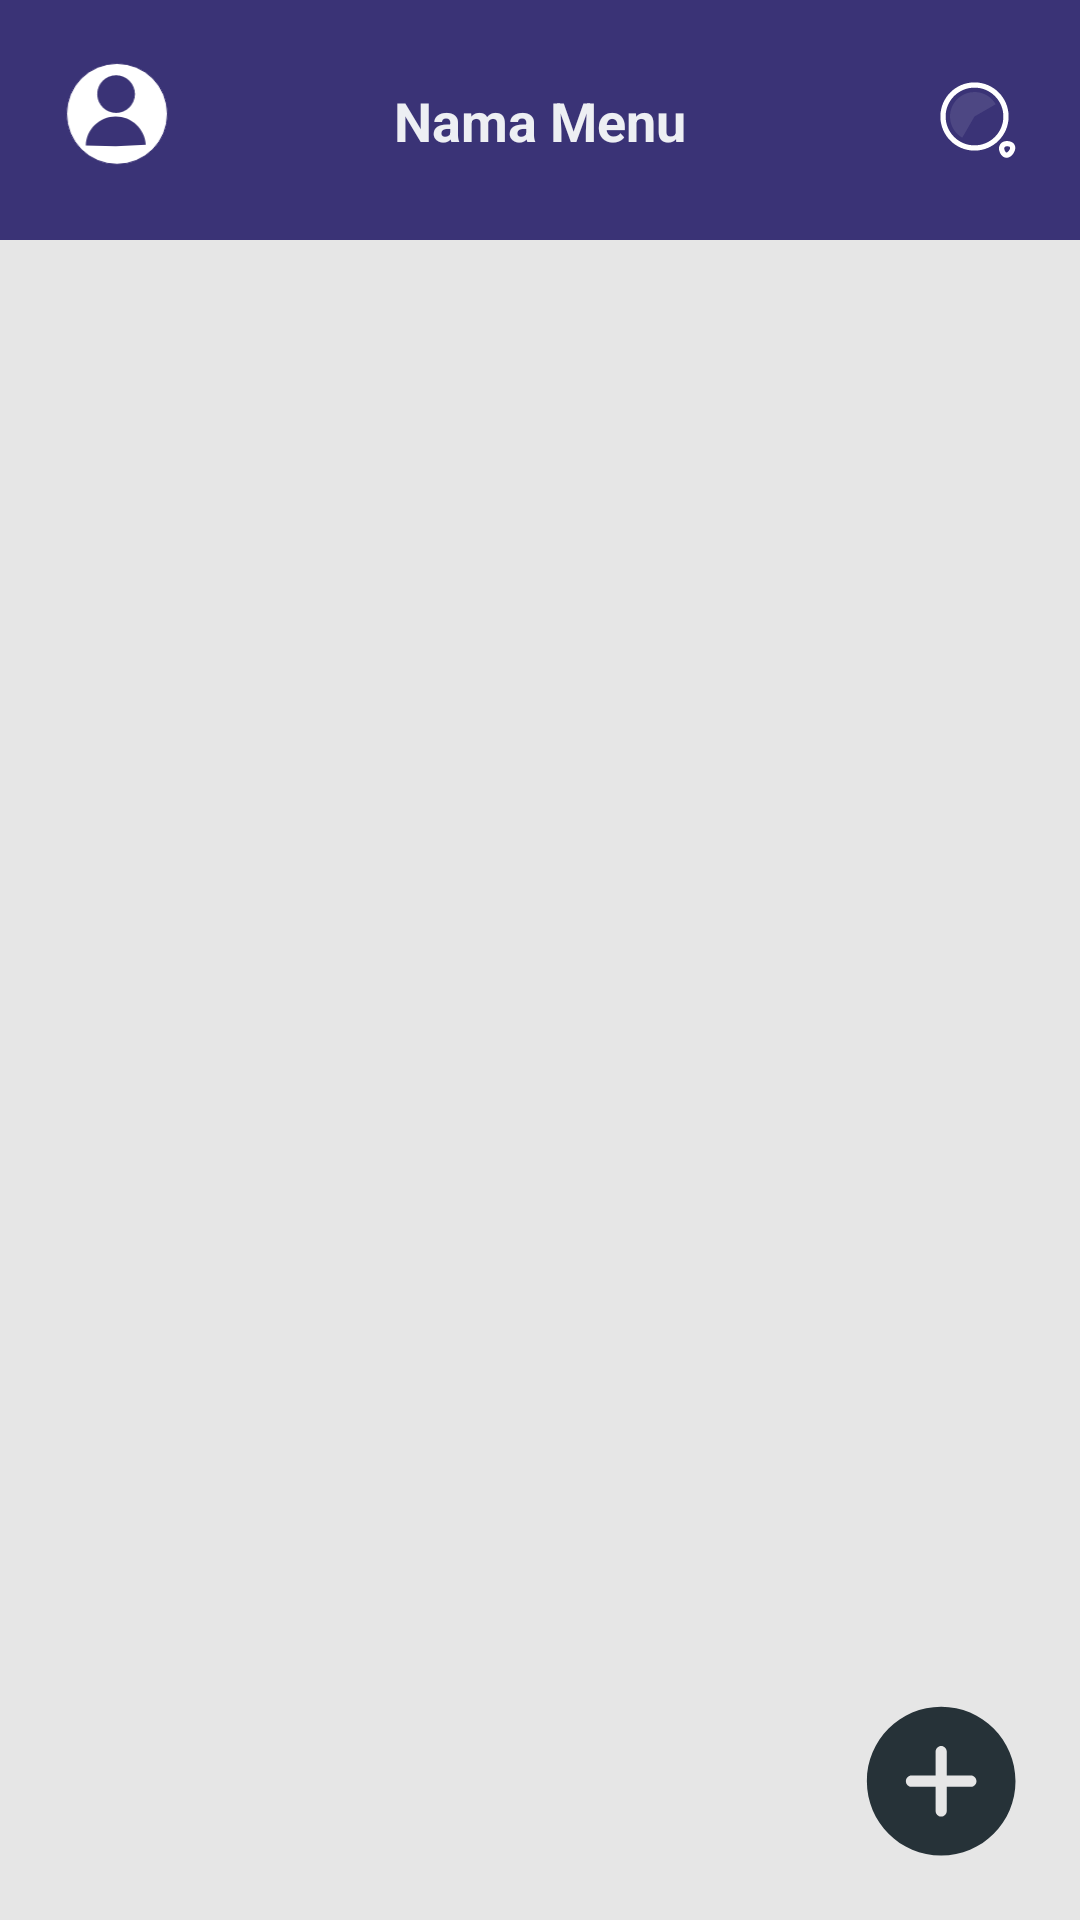

Here is an Android app screen rendered from its layout file. Give the layout XML and the strings, colors and styles it references.
<!-- AndroidManifest.xml: application theme Theme.InsightCart -->
<!-- res/layout/fragment_menu.xml -->
<?xml version="1.0" encoding="utf-8"?>
<androidx.constraintlayout.widget.ConstraintLayout xmlns:android="http://schemas.android.com/apk/res/android"
xmlns:app="http://schemas.android.com/apk/res-auto"
xmlns:tools="http://schemas.android.com/tools"
android:layout_width="match_parent"
android:layout_height="match_parent"
android:background="@color/Backgroundpage"
    >

<include layout="@layout/appbar1"
    android:id="@+id/includedMenuLayout45"/>

<androidx.recyclerview.widget.RecyclerView
    android:layout_marginTop="10dp"
    android:id="@+id/recycler_menu_items"
    android:layout_width="0dp"
    android:layout_height="0dp"
    app:layout_constraintBottom_toBottomOf="parent"
    app:layout_constraintEnd_toEndOf="parent"
    app:layout_constraintHorizontal_bias="0.0"
    app:layout_constraintStart_toStartOf="parent"
    app:layout_constraintTop_toBottomOf="@id/includedMenuLayout45"
    app:layout_constraintVertical_bias="0.0"
    tools:listitem="@layout/item_recycler_view" />

<ImageButton
    android:id="@+id/addButton"
    android:layout_width="wrap_content"
    android:layout_height="wrap_content"
    android:layout_margin="16dp"
    android:layout_marginEnd="16dp"
    android:layout_marginBottom="96dp"
    android:background="?attr/selectableItemBackgroundBorderless"
    android:contentDescription="@string/add_button"
    android:src="@drawable/add"
    app:layout_constraintBottom_toBottomOf="parent"
    app:layout_constraintEnd_toEndOf="parent" />



</androidx.constraintlayout.widget.ConstraintLayout>
<!-- res/layout/appbar1.xml (included above) -->
<?xml version="1.0" encoding="utf-8"?>
<androidx.constraintlayout.widget.ConstraintLayout xmlns:android="http://schemas.android.com/apk/res/android"
    xmlns:app="http://schemas.android.com/apk/res-auto"
    xmlns:tools="http://schemas.android.com/tools"
    android:layout_width="match_parent"
    android:layout_height="wrap_content"
    android:background="@color/white">

    <androidx.constraintlayout.widget.ConstraintLayout
        android:layout_width="match_parent"
        android:layout_height="80dp"
        android:background="@color/Purple1"
        android:paddingHorizontal="20dp"
        app:layout_constraintEnd_toEndOf="parent"
        app:layout_constraintStart_toStartOf="parent"
        app:layout_constraintTop_toTopOf="parent">

        <ImageView
            android:id="@+id/Profile_Icon"
            android:layout_width="38dp"
            android:layout_height="38dp"
            app:layout_constraintBottom_toBottomOf="parent"
            app:layout_constraintEnd_toEndOf="parent"
            app:layout_constraintHorizontal_bias="0.0"
            app:layout_constraintStart_toStartOf="parent"
            app:layout_constraintTop_toTopOf="parent"
            app:srcCompat="@drawable/profile_pict" />

        <TextView
            android:id="@+id/Menu"
            android:layout_width="wrap_content"
            android:layout_height="wrap_content"
            android:text="@string/nama_menu"
            android:textAlignment="center"
            android:textColor="@color/White1"
            android:textSize="18sp"
            android:textStyle="bold"
            app:layout_constraintBottom_toBottomOf="parent"
            app:layout_constraintEnd_toEndOf="parent"
            app:layout_constraintStart_toStartOf="parent"
            app:layout_constraintTop_toTopOf="parent" />

        <ImageView
            android:id="@+id/search"
            android:layout_width="28dp"
            android:layout_height="28dp"

            app:layout_constraintBottom_toBottomOf="parent"
            app:layout_constraintEnd_toEndOf="parent"
            app:layout_constraintHorizontal_bias="1.0"
            app:layout_constraintStart_toEndOf="@+id/Menu"
            app:layout_constraintTop_toTopOf="parent"
            app:srcCompat="@drawable/search" />

    </androidx.constraintlayout.widget.ConstraintLayout>


</androidx.constraintlayout.widget.ConstraintLayout>
<!-- res/layout/item_recycler_view.xml (included above) -->
<?xml version="1.0" encoding="utf-8"?>
<LinearLayout xmlns:android="http://schemas.android.com/apk/res/android"
    android:layout_width="match_parent"
    android:layout_height="wrap_content"
    android:orientation="horizontal"
    android:padding="8dp"
    android:weightSum="1"
    android:id="@+id/recycler_menu_item">

    
    <TextView
        android:id="@+id/menuTextView"
        android:layout_width="0dp"
        android:layout_height="wrap_content"
        android:layout_weight="0.4"
        android:padding="8dp"
        android:text="Kopikap"
        android:textSize="16sp"
        android:textColor="@android:color/black" />

    
    <TextView
        android:id="@+id/priceTextView"
        android:layout_width="0dp"
        android:layout_height="wrap_content"
        android:layout_weight="0.4"
        android:padding="8dp"
        android:text="Rp 20.000"
        android:textSize="16sp"
        android:textColor="@android:color/black" />

    
    <LinearLayout
        android:layout_width="0dp"
        android:layout_height="wrap_content"
        android:layout_weight="0.2"
        android:orientation="vertical"
        android:gravity="center">

        
        <ImageButton
            android:id="@+id/deleteButton"
            android:layout_width="wrap_content"
            android:layout_height="match_parent"
            android:background="?attr/selectableItemBackgroundBorderless"
            android:contentDescription="@string/delete_button"
            android:src="@drawable/delete" />
    </LinearLayout>
</LinearLayout>
<!-- resources referenced by this layout -->
<resources>
  <color name="Backgroundpage">#E6E6E6</color>
  <color name="Purple1">#3A3376</color>
  <color name="White1">#EDEFF3</color>
  <color name="white">#FFFFFFFF</color>
  <!-- drawable add (drawable) -->
  <vector xmlns:android="http://schemas.android.com/apk/res/android"
      android:width="60dp"
      android:height="60dp"
      android:viewportWidth="60"
      android:viewportHeight="60">
    <path
        android:pathData="M54.5,29.727C54.5,43.409 43.409,54.5 29.727,54.5C16.046,54.5 4.955,43.409 4.955,29.727C4.955,16.046 16.046,4.955 29.727,4.955C43.409,4.955 54.5,16.046 54.5,29.727ZM31.585,27.869H39.636C40.652,27.869 41.494,28.712 41.494,29.727C41.494,30.743 40.652,31.585 39.636,31.585H31.585V39.636C31.585,40.652 30.743,41.494 29.727,41.494C28.712,41.494 27.869,40.652 27.869,39.636V31.585H19.818C18.802,31.585 17.96,30.743 17.96,29.727C17.96,28.712 18.802,27.869 19.818,27.869H27.869V19.818C27.869,18.802 28.712,17.96 29.727,17.96C30.743,17.96 31.585,18.802 31.585,19.818V27.869Z"
        android:fillColor="#263238"
        android:fillType="evenOdd"/>
  </vector>
  <!-- drawable delete (drawable) -->
  <vector xmlns:android="http://schemas.android.com/apk/res/android"
      android:width="39dp"
      android:height="48dp"
      android:viewportWidth="39"
      android:viewportHeight="48">
    <path
        android:pathData="M12,4L27,4A12,12 0,0 1,39 16L39,31A12,12 0,0 1,27 43L12,43A12,12 0,0 1,0 31L0,16A12,12 0,0 1,12 4z"
        android:fillColor="#3A4565"/>
    <path
        android:pathData="M25.624,22.04V24.504H12.856V22.04H25.624Z"
        android:fillColor="#ffffff"/>
  </vector>
  <!-- drawable profile_pict (drawable) -->
  <vector xmlns:android="http://schemas.android.com/apk/res/android"
      android:width="108dp"
      android:height="121dp"
      android:viewportWidth="108"
      android:viewportHeight="121">
    <path
        android:strokeWidth="1"
        android:pathData="M54,54m-53.5,0a53.5,53.5 0,1 1,107 0a53.5,53.5 0,1 1,-107 0"
        android:fillColor="#ffffff"
        android:strokeColor="#3A3376"/>
    <path
        android:pathData="M53,33m-20,0a20,20 0,1 1,40 0a20,20 0,1 1,-40 0"
        android:fillColor="#3A3376"/>
    <path
        android:pathData="M20.84,87.56C21.06,79.4 24.46,71.64 30.33,65.91C36.19,60.18 44.08,56.93 52.32,56.84C60.56,56.75 68.51,59.82 74.52,65.41C80.52,71.01 84.11,78.69 84.52,86.84L52.69,88.41L20.84,87.56Z"
        android:fillColor="#3A3376"/>
  </vector>
  <string name="add_button">add_button\n</string>
  <string name="delete_button">delete_button\n</string>
  <string name="nama_menu">Nama Menu</string>
  <style name="Theme.InsightCart" parent="Base.Theme.InsightCart" />
  <style name="Base.Theme.InsightCart" parent="Theme.Material3.DayNight.NoActionBar">
          
          
      </style>
</resources>
